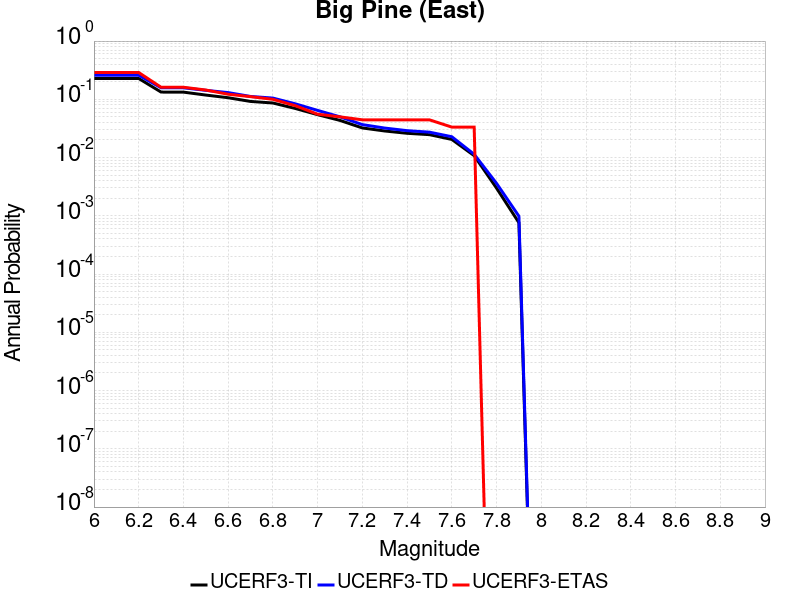

Source data for this figure (header and first rows):
Magnitude, UCERF3-TI Prob, UCERF3-TD Prob, UCERF3-ETAS Prob
6.0, 0.228, 0.259, 0.2889
6.1, 0.228, 0.259, 0.2889
6.2, 0.228, 0.259, 0.2889
6.3, 0.1332, 0.158, 0.1611
6.4, 0.1329, 0.1576, 0.1611
6.5, 0.1183, 0.1426, 0.1444
6.6, 0.1065, 0.1304, 0.1222
6.7, 0.09194, 0.1119, 0.1111
6.8, 0.08648, 0.105, 0.1
6.9, 0.06969, 0.08369, 0.07778
7.0, 0.05448, 0.06452, 0.05556
7.1, 0.04343, 0.04999, 0.05
7.2, 0.03224, 0.03678, 0.04444
7.3, 0.0286, 0.03209, 0.04444
7.4, 0.0261, 0.02896, 0.04444
7.5, 0.02473, 0.0273, 0.04444
7.6, 0.02047, 0.02277, 0.03333
7.7, 0.01078, 0.01138, 0.03333
7.8, 0.002987, 0.003604, 0.0
7.9, 7.6234667E-4, 9.854796E-4, 0.0
